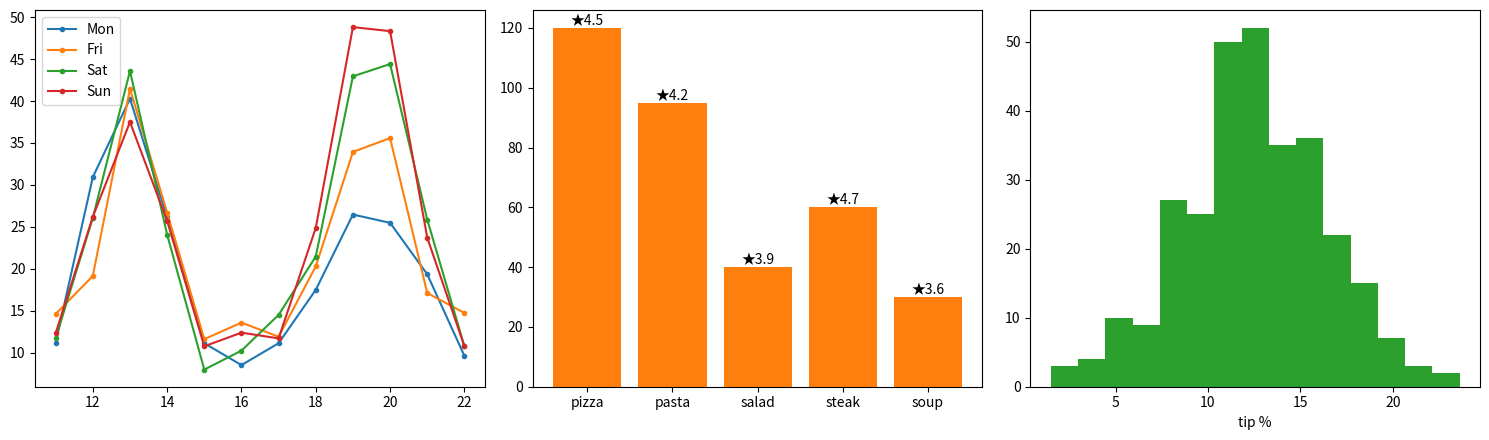

Source code (Python):
# Restaurant analytics: covers per hour by weekday (lines), dish popularity bars with ratings as text, and tip % histogram.
import numpy as np
import matplotlib.pyplot as plt

rng = np.random.default_rng(231)
hours = np.arange(11, 23)
fig, axs = plt.subplots(1, 3, figsize=(15, 4.5))
for d, name in enumerate(["Mon", "Fri", "Sat", "Sun"]):
    covers = 10 + 30 * np.exp(-((hours - 13) / 1.2) ** 2) + (20 + d * 8) * np.exp(-((hours - 19.5) / 1.5) ** 2)
    axs[0].plot(hours, covers + rng.normal(0, 2, hours.size), marker=".", label=name)
axs[0].legend()
dishes = {"pizza": (120, 4.5), "pasta": (95, 4.2), "salad": (40, 3.9), "steak": (60, 4.7), "soup": (30, 3.6)}
bars = axs[1].bar(list(dishes), [v[0] for v in dishes.values()], color="C1")
axs[1].bar_label(bars, labels=[f"★{v[1]}" for v in dishes.values()])
axs[2].hist(np.clip(rng.normal(12, 4, 300), 0, 30), bins=15, color="C2")
axs[2].set_xlabel("tip %")
fig.tight_layout()
print([t.get_text() for t in axs[1].texts], len(axs[0].lines))
fig.savefig("restaurant.png", dpi=50)
